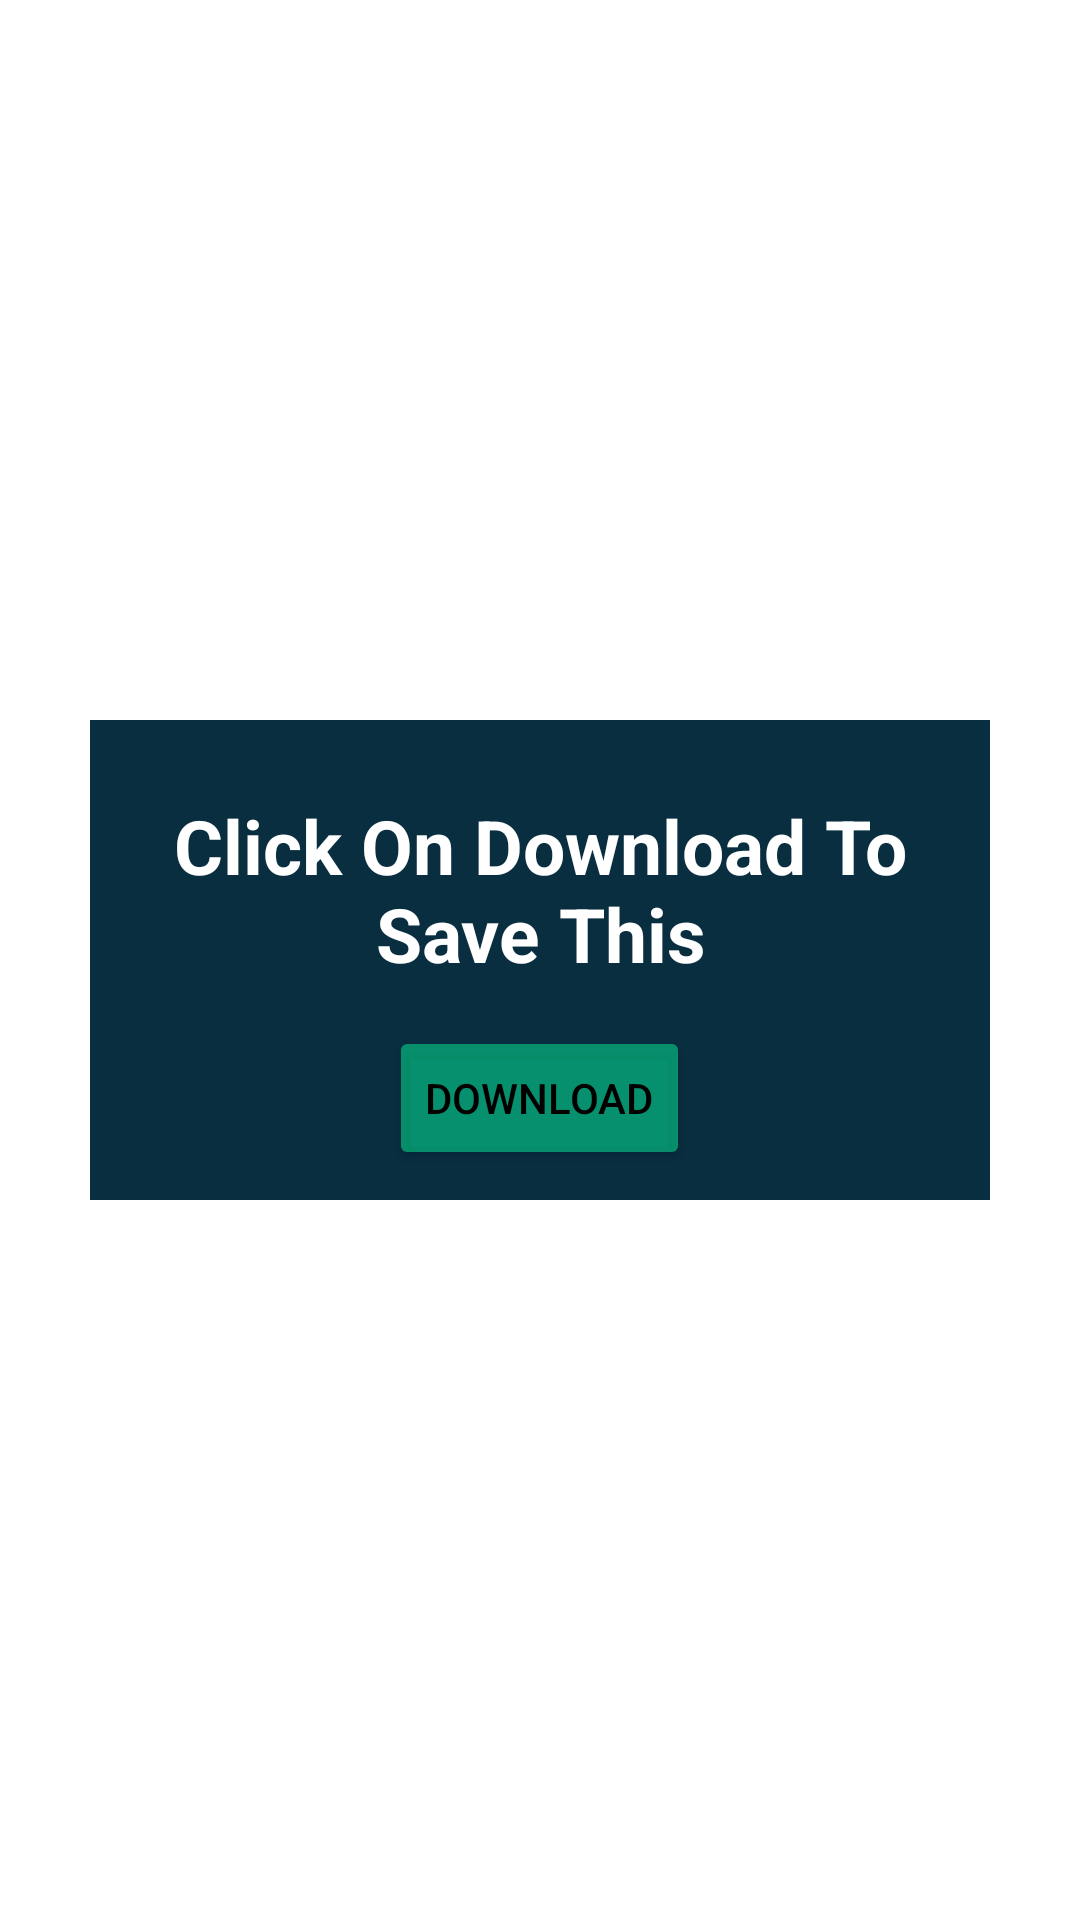

Produce the Android XML layout that renders to this screen, including the resource entries it uses.
<!-- AndroidManifest.xml: application theme Theme.WhatSaver -->
<!-- res/layout/custom_dialog.xml -->
<?xml version="1.0" encoding="utf-8"?>
<RelativeLayout xmlns:android="http://schemas.android.com/apk/res/android"
    android:layout_width="match_parent"
    android:layout_height="match_parent">

    <RelativeLayout
        android:layout_width="300dp"
        android:layout_height="160dp"
        android:layout_centerInParent="true"
        android:background="#082E40">

        <TextView
            android:layout_width="match_parent"
            android:layout_height="wrap_content"
            android:padding="15dp"
            android:layout_margin="10dp"
            android:text="Click On Download To Save This"
            android:textColor="@color/white"
            android:textSize="25dp"
            android:textStyle="bold"
            android:textAlignment="center">

        </TextView>

        <Button
            android:id="@+id/bt_download"
            android:layout_width="wrap_content"
            android:layout_height="wrap_content"
            android:layout_alignParentBottom="true"
            android:layout_marginBottom="10dp"
            android:textColor="@color/black"
            android:backgroundTint="#9207D88F"
            android:text="Download"
            android:layout_centerHorizontal="true"


            />


    </RelativeLayout>

</RelativeLayout>
<!-- resources referenced by this layout -->
<resources>
  <color name="black">#FF000000</color>
  <color name="white">#FFFFFFFF</color>
  <style name="Theme.WhatSaver" parent="Theme.MaterialComponents.DayNight.DarkActionBar">
          
          <item name="colorPrimary">@color/purple_500</item>
          <item name="colorPrimaryVariant">@color/purple_700</item>
          <item name="colorOnPrimary">@color/white</item>
          
          <item name="colorSecondary">@color/teal_200</item>
          <item name="colorSecondaryVariant">@color/teal_700</item>
          <item name="colorOnSecondary">@color/black</item>
          
          <item name="android:statusBarColor" tools:targetApi="l">?attr/colorPrimaryVariant</item>
          
      </style>
  <color name="purple_500">#050209</color>
  <color name="purple_700">#00B38F</color>
  <color name="teal_200">#FF03DAC5</color>
  <color name="teal_700">#FF018786</color>
</resources>
